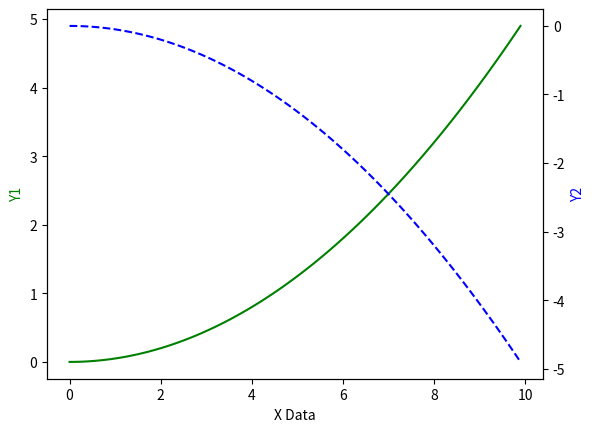

Generate this figure with matplotlib:
import matplotlib.pyplot as plt
import numpy as np

x = np.arange(0, 10, 0.1)

y1 = 0.05 * x**2

y2 = -1 * y1

fig, ax1 = plt.subplots()
ax2 = ax1.twinx()
ax1.plot(x, y1, 'g-')
ax2.plot(x, y2, 'b--')

ax1.set_xlabel('X Data')
ax1.set_ylabel('Y1', color='g')
ax2.set_ylabel('Y2', color='b')

plt.show()
